pico-8 play session: hold → + tap 🅾

[t = 1 s] hold → ~1s, tap 🅾 ~2×
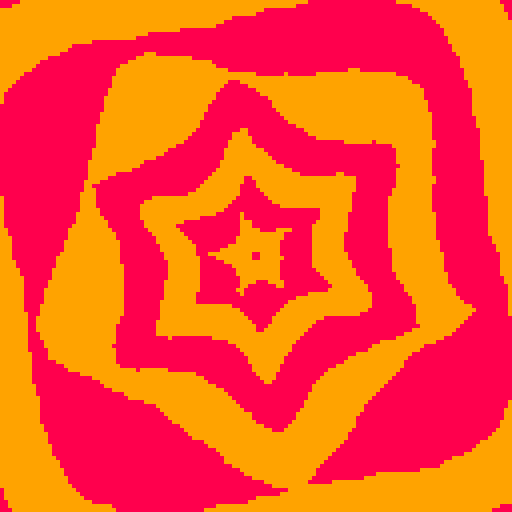
[t = 2 s] hold → ~2s, tap 🅾 ~4×
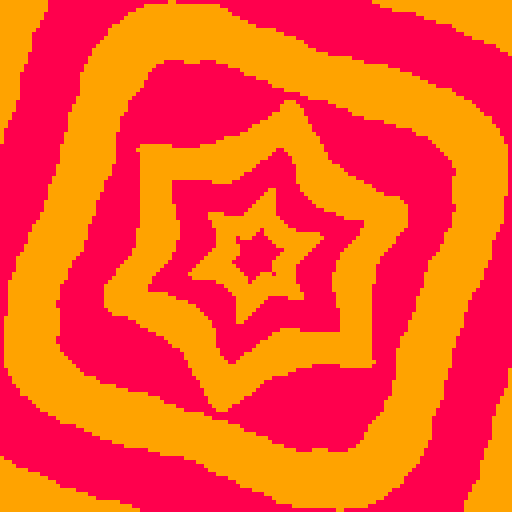
[t = 4 s] hold → ~4s, tap 🅾 ~7×
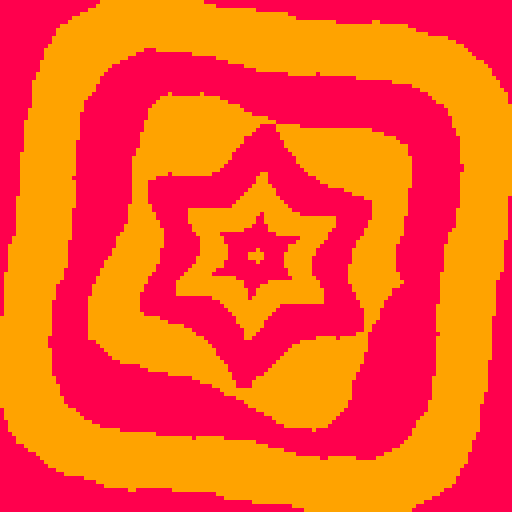
[t = 6 s] hold → ~6s, tap 🅾 ~10×
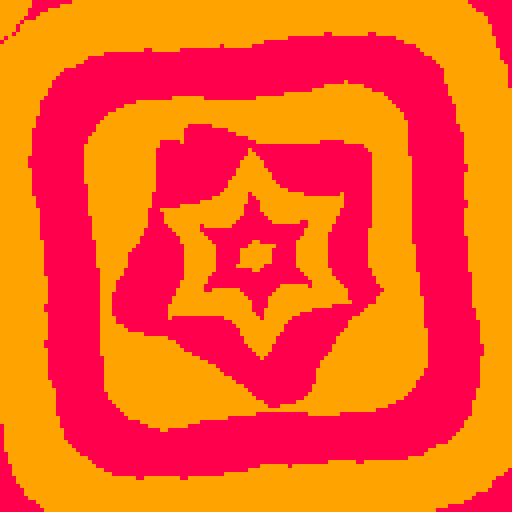
[t = 8 s] hold → ~8s, tap 🅾 ~14×
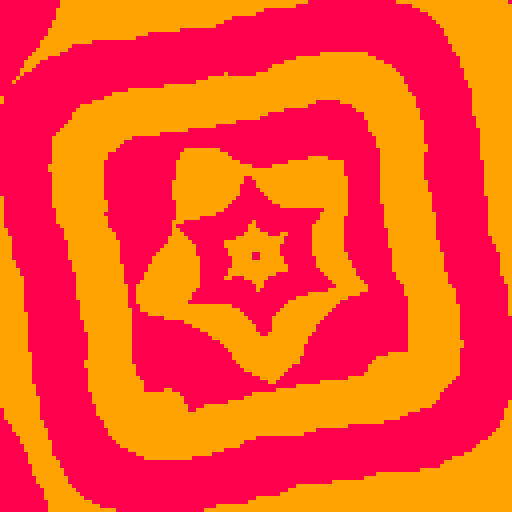

pico-8 cartridge
version 29
__lua__

--[[
  put this check_time function at the start of the cart
  make sure to call check_time() somehwere in the cart.
  in most tweetcarts, the bast place to do this is direclty before "flip()"
--]]
function check_time() 
  --id is stored in the parameters field
  my_id = stat(6)

  --the breadcrumb field is the name of the start cart + "," + the number of seconds we should play
  my_info = stat(100)
  --if we don't have it, stop checking
  if my_info == nil then
    return
  end

  breadcumb_parts = split(my_info, ",", true)
  start_cart_name = breadcumb_parts[1]
  max_time = breadcumb_parts[2]

  --check if we hit the max time
  if time() > max_time or btnp(1) then
    load(start_cart_name,"",my_id)
  end
end
--end of check_time


t=0
::꩜::
t+=1/30
cls(9)
camera(-64,-64)
for k=0,9do
for i=0,1,.02do
a=k+t%2
s=mid(4,6,(5+sin((a+t)/8)*3))
d=a*(5+a)+sin(a+i*s+t)*(2+a)
x=cos(i)*d
y=sin(i)*d
circfill(x,y,2+d/5,8+k%2)
end
end
check_time()
flip()
goto ꩜


-- t=0
-- ::_::
-- t+=.03
-- cls()
-- camera(-64,-64)
-- for k=0,128,11do
-- for i=0,1,.02do
-- d=k+sin(i*8+t)*5
-- x=cos(i)*d
-- y=sin(i)*d
-- circfill(x,y,2+k/6,8+k%2)
-- end
-- end

-- flip()
-- goto _
